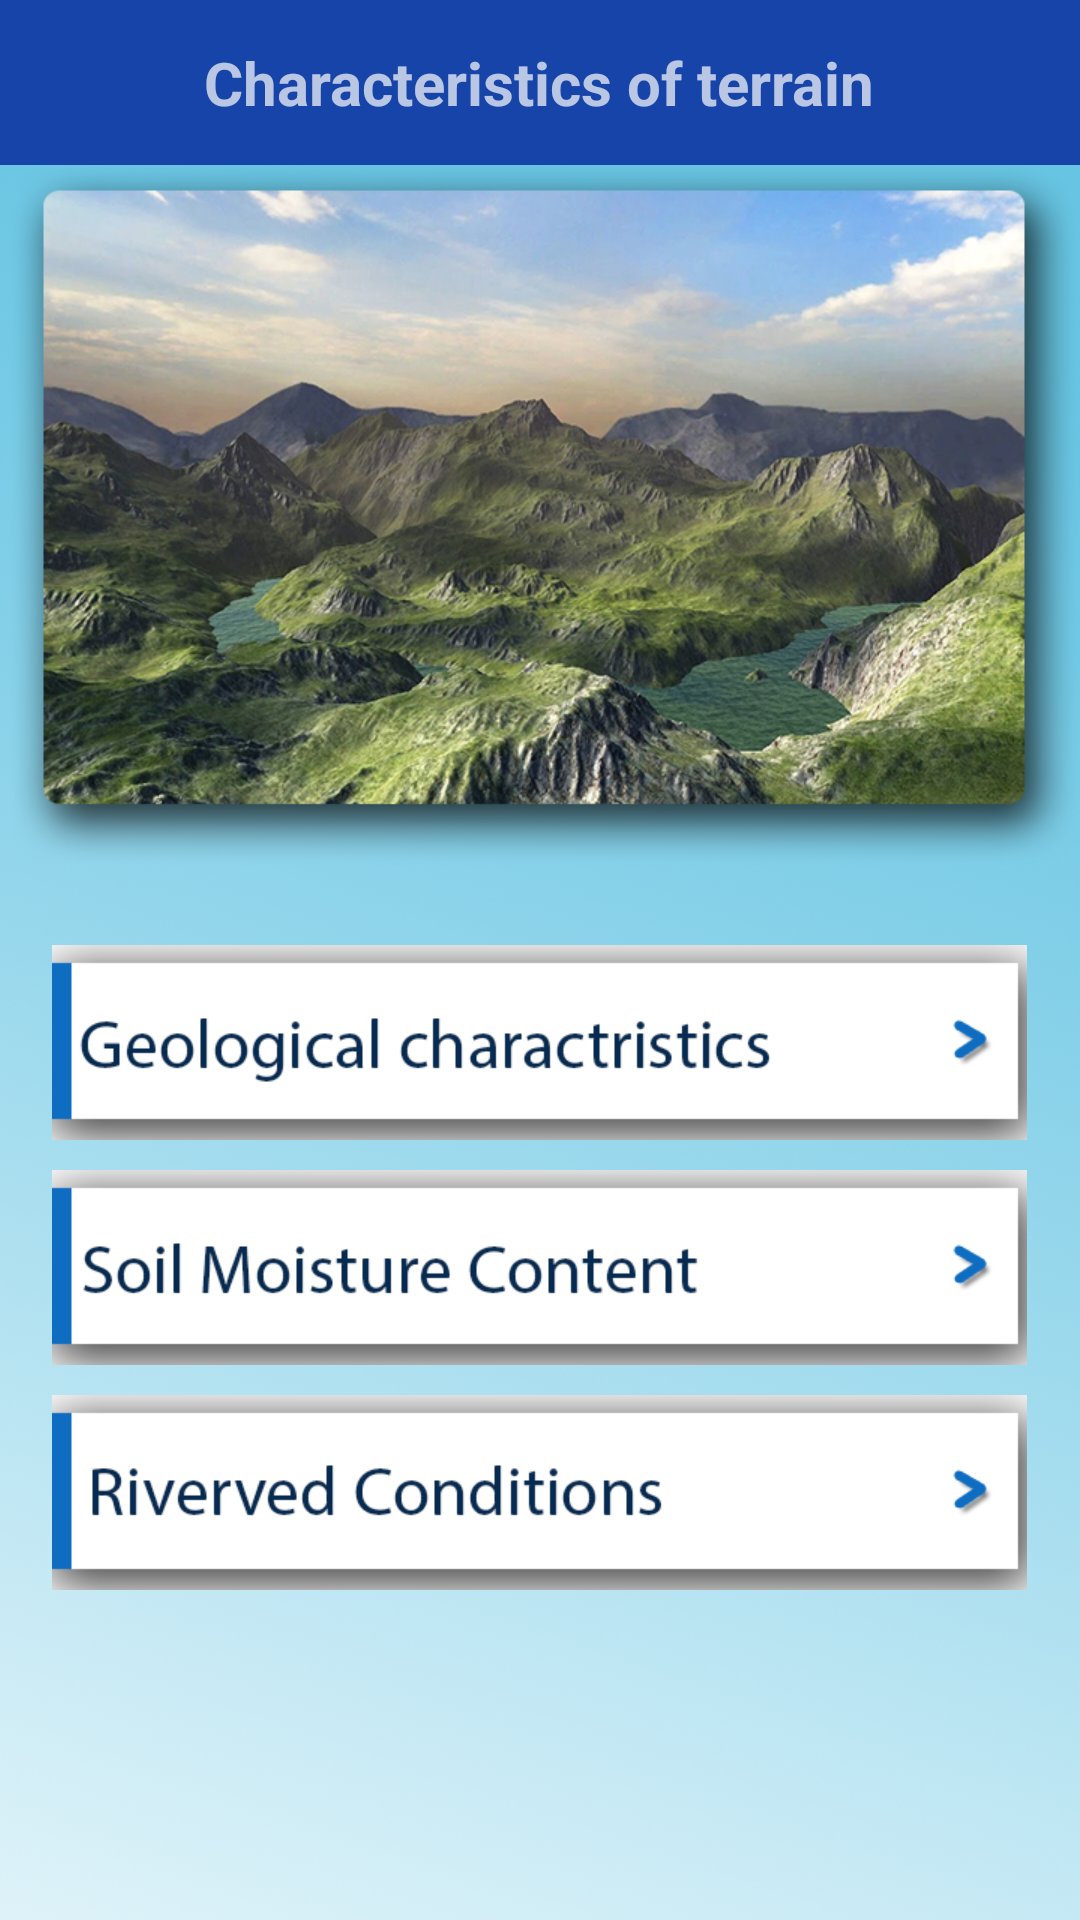

Here is an Android app screen rendered from its layout file. Give the layout XML and the strings, colors and styles it references.
<!-- AndroidManifest.xml: application theme AppTheme -->
<!-- res/layout/activity_main_terrain.xml -->
<?xml version="1.0" encoding="utf-8"?>
<RelativeLayout xmlns:android="http://schemas.android.com/apk/res/android"
    android:layout_width="match_parent"
    android:layout_height="match_parent">

    <RelativeLayout
        android:layout_width="match_parent"
        android:layout_height="55dp"
        android:id="@+id/header"
        android:background="#1744a9">
        <TextView

            android:textStyle="bold"
            android:layout_width="wrap_content"
            android:layout_height="wrap_content"
            android:text="Characteristics of terrain"
            android:layout_centerHorizontal="true"
            android:layout_centerVertical="true"
            android:textSize="20dp"/>

    </RelativeLayout>
    <RelativeLayout

        android:background="@drawable/skin"
        android:layout_width="match_parent"
        android:layout_height="match_parent"
        android:layout_below="@+id/header">

            <ImageView

                android:layout_centerHorizontal="true"
                android:id="@+id/image"
                android:layout_width="wrap_content"
                android:layout_height="wrap_content"
                android:background="@drawable/terrain_image"/>
            <ImageView

                android:layout_centerHorizontal="true"
                android:layout_below="@+id/image"
                android:layout_marginTop="20dp"
                android:id="@+id/geoCharac"
                android:layout_width="wrap_content"
                android:layout_height="wrap_content"
                android:src="@drawable/geological"/>

            <ImageView

                android:layout_marginTop="10dp"
                android:layout_centerHorizontal="true"
                android:layout_below="@id/geoCharac"
                android:id="@+id/soil"
                android:layout_width="wrap_content"
                android:layout_height="wrap_content"
                android:src="@drawable/soil"/>

            <ImageView
                android:layout_marginTop="10dp"
                android:layout_centerHorizontal="true"
                android:layout_below="@id/soil"
                android:id="@+id/river"
                android:layout_width="wrap_content"
                android:layout_height="wrap_content"
                android:src="@drawable/riverved"/>



    </RelativeLayout>
    <FrameLayout
        android:layout_width="match_parent"
        android:layout_height="match_parent"
        android:id="@+id/splash"></FrameLayout>
</RelativeLayout>
<!-- resources referenced by this layout -->
<resources>
  <!-- drawable geological: png bitmap (drawable-xhdpi, 10334 bytes) -->
  <!-- drawable riverved: png bitmap (drawable-xhdpi, 10075 bytes) -->
  <!-- drawable skin: png bitmap (drawable-xhdpi, 589395 bytes) -->
  <!-- drawable soil: png bitmap (drawable-xhdpi, 10327 bytes) -->
  <!-- drawable terrain_image: png bitmap (drawable-xhdpi, 539247 bytes) -->
  <style name="AppTheme" parent="Theme.AppCompat.NoActionBar">
          
          <item name="colorPrimary">@color/colorPrimary</item>
          <item name="colorPrimaryDark">@color/colorPrimaryDark</item>
          <item name="colorAccent">@color/colorAccent</item>
      </style>
  <color name="colorPrimary">#3F51B5</color>
  <color name="colorPrimaryDark">#000000</color>
  <color name="colorAccent">#FF4081</color>
</resources>
